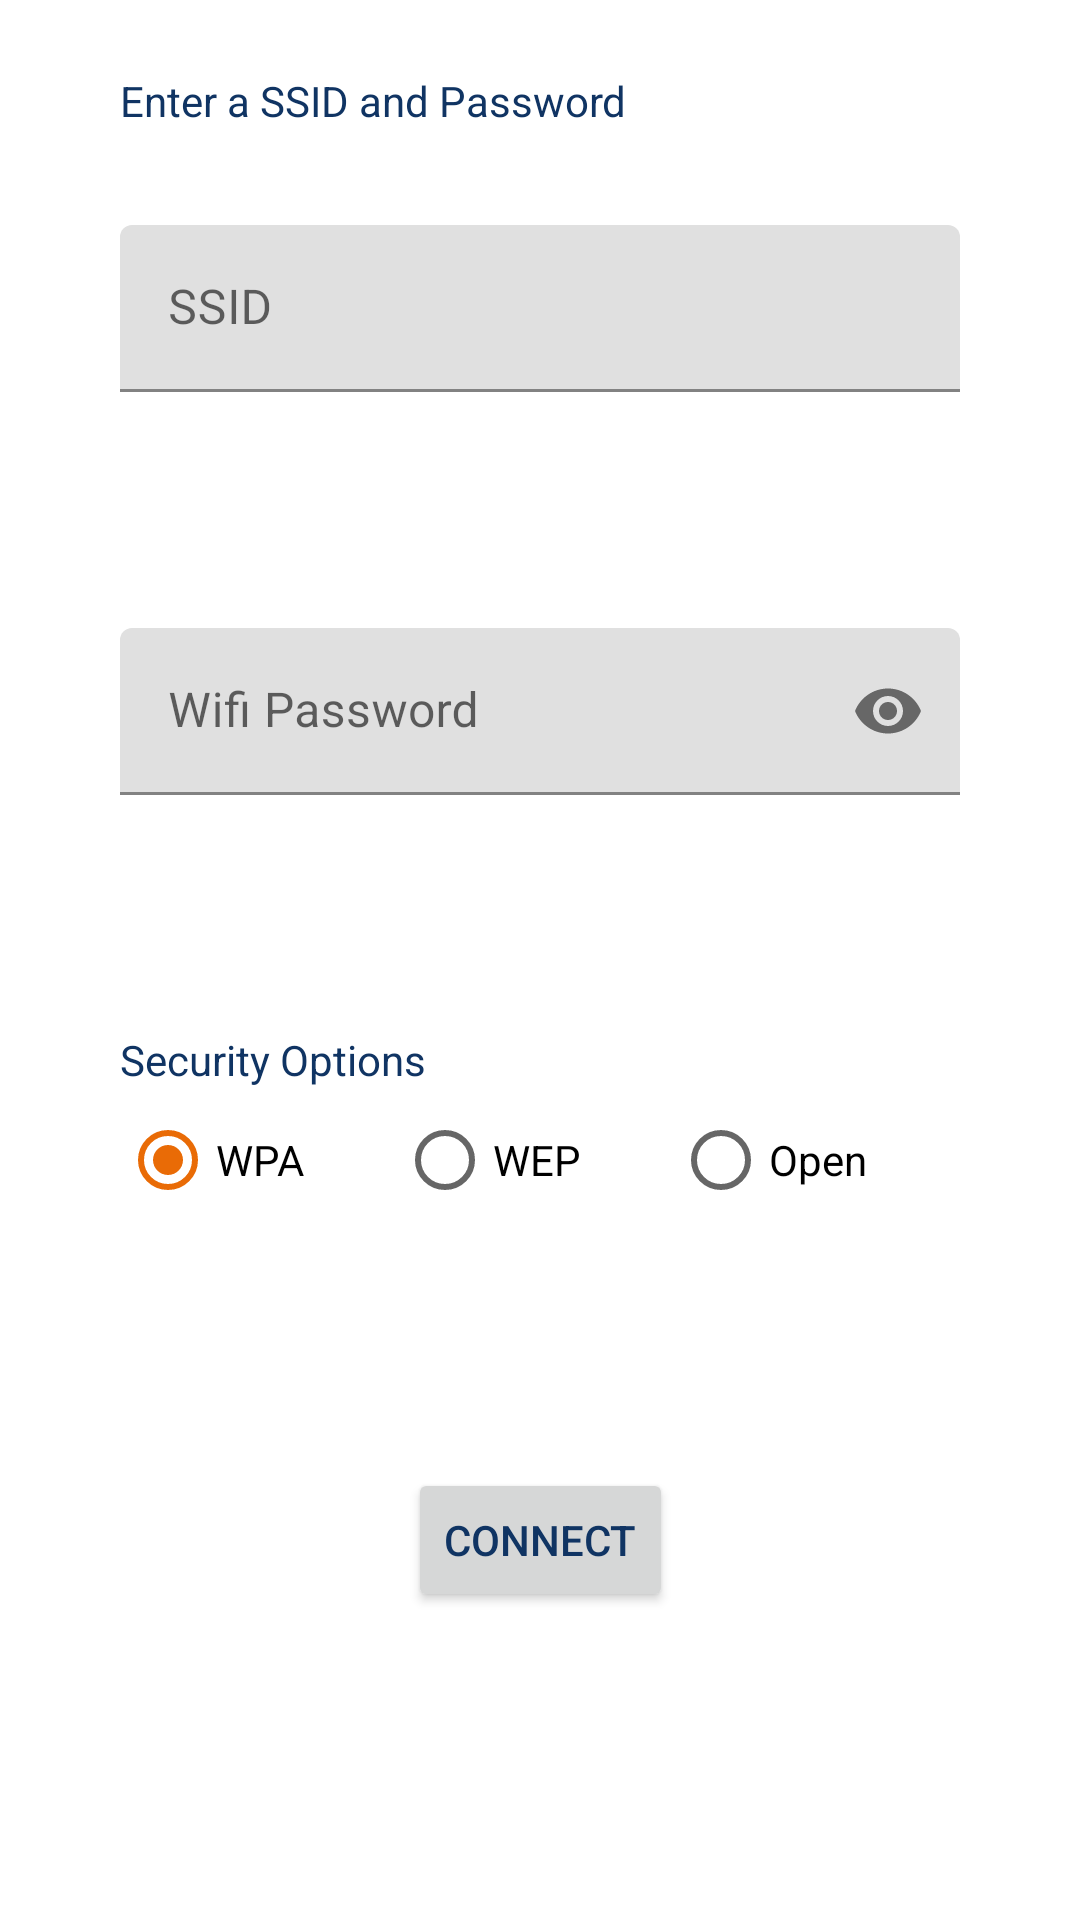

Write the Android layout XML for this screen, with the resource values it uses.
<!-- AndroidManifest.xml: application theme Theme.WifiProbe -->
<!-- res/layout/activity_connect_to_wifi.xml -->
<?xml version="1.0" encoding="utf-8"?>
<androidx.constraintlayout.widget.ConstraintLayout xmlns:android="http://schemas.android.com/apk/res/android"
    xmlns:app="http://schemas.android.com/apk/res-auto"
    xmlns:tools="http://schemas.android.com/tools"
    android:layout_width="match_parent"
    android:layout_height="match_parent"
    android:paddingLeft="16dp"
    android:paddingTop="16dp"
    android:paddingRight="16dp"
    android:paddingBottom="16dp"
    android:theme="@style/Theme.WifiProbe"
    tools:context=".utils.ConnectToWifiActivity">

    <TextView
        android:id="@+id/tvConnectWifiTitle"
        android:layout_width="wrap_content"
        android:layout_height="wrap_content"
        android:layout_marginStart="24dp"
        android:layout_marginTop="8dp"
        android:text="@string/maintitle_wificonnect"
        app:layout_constraintStart_toStartOf="parent"
        app:layout_constraintTop_toTopOf="parent" />

    <com.google.android.material.textfield.TextInputLayout
        android:id="@+id/til_ssid_layout"
        android:layout_width="match_parent"
        android:layout_height="wrap_content"
        android:layout_marginStart="24dp"
        android:layout_marginTop="32dp"
        android:layout_marginEnd="24dp"
        app:layout_constraintEnd_toEndOf="parent"
        app:layout_constraintStart_toStartOf="parent"
        app:layout_constraintTop_toBottomOf="@id/tvConnectWifiTitle">

        <EditText
            android:id="@+id/ssid"
            android:layout_width="match_parent"
            android:layout_height="wrap_content"
            android:hint="@string/ssid_wificonnect"
            android:importantForAutofill="no"
            android:inputType="text" />
    </com.google.android.material.textfield.TextInputLayout>

    <com.google.android.material.textfield.TextInputLayout
        android:id="@+id/til_pwd_layout"
        android:layout_width="match_parent"
        android:layout_height="wrap_content"
        android:layout_marginStart="24dp"
        android:layout_marginEnd="24dp"
        app:layout_constraintBottom_toTopOf="@id/ll_security"
        app:layout_constraintEnd_toEndOf="parent"
        app:layout_constraintStart_toStartOf="parent"
        app:layout_constraintTop_toBottomOf="@id/til_ssid_layout"
        app:passwordToggleEnabled="true">

        <EditText
            android:id="@+id/password"
            android:layout_width="match_parent"
            android:layout_height="wrap_content"
            android:hint="@string/wifi_password_hint"
            android:importantForAutofill="no"
            android:inputType="textPassword" />

    </com.google.android.material.textfield.TextInputLayout>

    <LinearLayout
        android:id="@+id/ll_security"
        android:layout_width="match_parent"
        android:layout_height="wrap_content"
        android:layout_marginStart="24dp"
        android:layout_marginEnd="24dp"
        android:orientation="vertical"
        app:layout_constraintBottom_toTopOf="@id/bn_connect"
        app:layout_constraintEnd_toEndOf="parent"
        app:layout_constraintStart_toStartOf="parent"
        app:layout_constraintTop_toBottomOf="@+id/til_pwd_layout">

        <TextView
            android:id="@+id/tv_rg_title"
            android:layout_width="match_parent"
            android:layout_height="wrap_content"
            android:text="@string/security_options" />

        <RadioGroup
            android:id="@+id/rg_security"
            android:layout_width="match_parent"
            android:layout_height="wrap_content"
            android:orientation="horizontal">

            <RadioButton
                android:id="@+id/rb_wpa"
                android:layout_width="wrap_content"
                android:layout_height="wrap_content"
                android:layout_weight="1"
                android:checked="true"
                android:text="@string/security_wpa" />

            <RadioButton
                android:id="@+id/rb_wep"
                android:layout_width="wrap_content"
                android:layout_height="wrap_content"
                android:layout_weight="1"
                android:text="@string/security_wep" />

            <RadioButton
                android:id="@+id/rb_open"
                android:layout_width="wrap_content"
                android:layout_height="wrap_content"
                android:layout_weight="1"
                android:text="@string/security_open" />
        </RadioGroup>
    </LinearLayout>

    <Button
        android:id="@+id/bn_connect"
        android:layout_width="wrap_content"
        android:layout_height="wrap_content"
        android:layout_gravity="start"
        android:layout_marginStart="48dp"
        android:layout_marginEnd="48dp"
        android:layout_marginBottom="8dp"
        android:onClick="connectToWifi"
        android:text="@string/connect_button_wificonnect"
        app:layout_constraintBottom_toBottomOf="parent"
        app:layout_constraintEnd_toEndOf="parent"
        app:layout_constraintStart_toStartOf="parent"
        app:layout_constraintTop_toBottomOf="@+id/ll_security" />

</androidx.constraintlayout.widget.ConstraintLayout>
<!-- resources referenced by this layout -->
<resources>
  <string name="connect_button_wificonnect">Connect</string>
  <string name="maintitle_wificonnect">Enter a SSID and Password</string>
  <string name="security_open">Open</string>
  <string name="security_options">Security Options</string>
  <string name="security_wep">WEP</string>
  <string name="security_wpa">WPA</string>
  <string name="ssid_wificonnect">SSID</string>
  <string name="wifi_password_hint">Wifi Password</string>
  <style name="Theme.WifiProbe" parent="Theme.MaterialComponents.DayNight">
          <item name="windowActionBar">false</item>
          <item name="windowNoTitle">true</item>
          <item name="android:textColor">@color/primary1000</item>
          
          <item name="colorPrimary">@color/primary1000</item>
          <item name="colorPrimaryVariant">@color/primary_900</item>
          <item name="colorSecondary">@color/second_700</item>
          <item name="colorSecondaryVariant">@color/second_900</item>
      </style>
  <color name="primary1000">#103463</color>
  <color name="primary_900">#16498c</color>
  <color name="second_700">#e96b06</color>
  <color name="second_900">#e24e02</color>
</resources>
